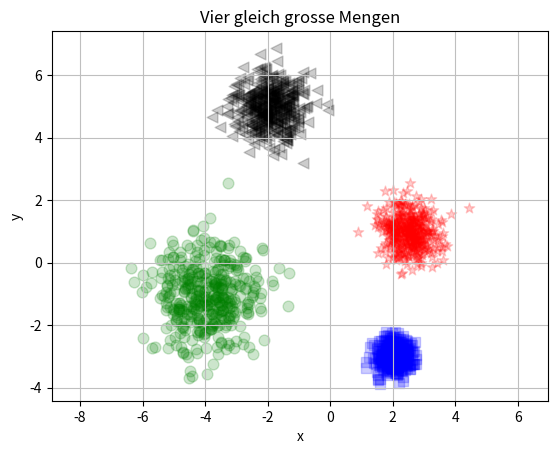
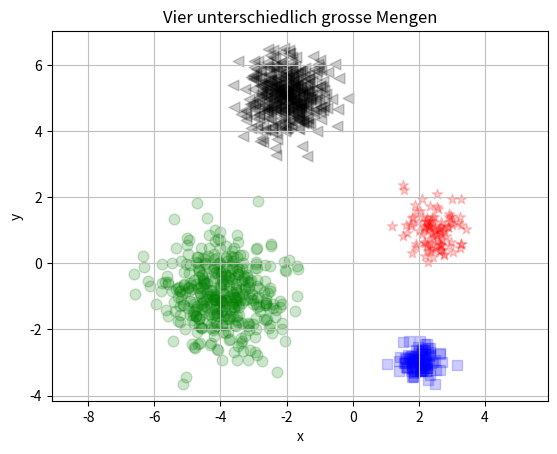
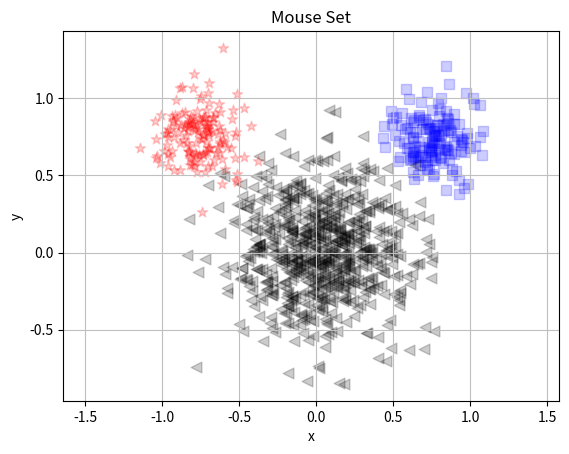
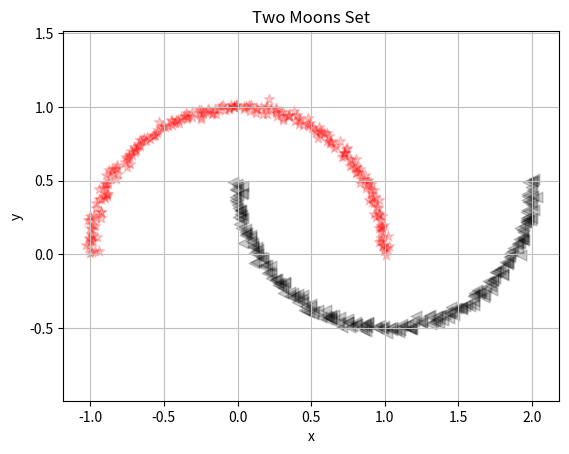
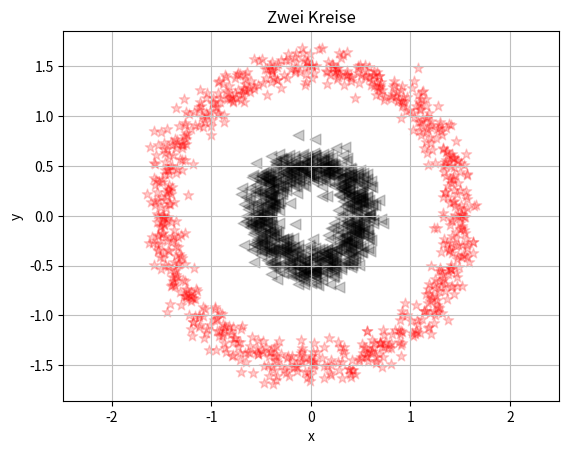
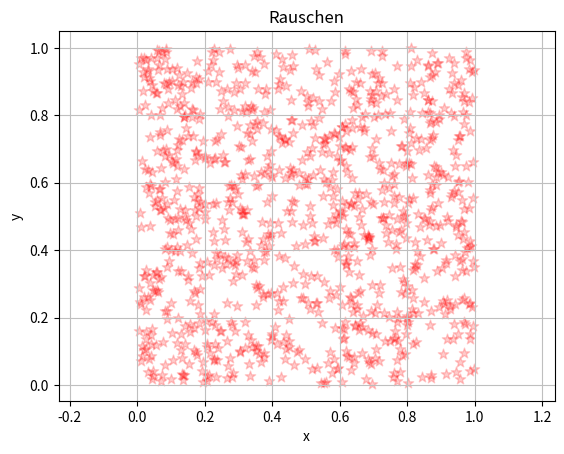
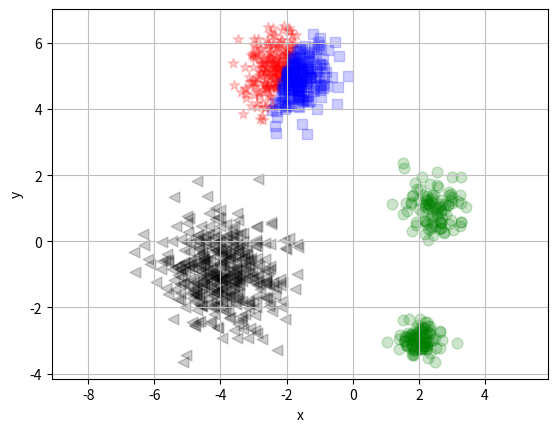

Write the Python code that produced these figures, in order.
import numpy as np
import matplotlib.pyplot as plt

def bubbleSetNormal(mx,my,number,s):
    x = np.random.normal(0, s, number) + mx
    y = np.random.normal(0, s, number) + my
    return(x,y)

def fourBalls(n1,n2,n3,n4):
    np.random.seed(42)        
    dataset = np.zeros( (n1+n2+n3+n4,2) )    
    (dataset[0:n1,0],dataset[0:n1,1])         = bubbleSetNormal( 2.5, 1.0,n1,0.5)     
    (dataset[n1:n1+n2,0],dataset[n1:n1+n2,1]) = bubbleSetNormal( 2.0,-3.0,n2,0.3)    
    (dataset[n1+n2:n1+n2+n3,0],dataset[n1+n2:n1+n2+n3,1]) = bubbleSetNormal(-2.0, 5.0,n3,0.6)   
    (dataset[n1+n2+n3:n1+n2+n3+n4,0],dataset[n1+n2+n3:n1+n2+n3+n4,1]) = bubbleSetNormal(-4.0,-1.0,n4,0.9)        
    return (dataset)    

plt.close('all')
n1=n2=n3=n4=400
# Testbeispiel 1
XBalls = fourBalls(n1,n2,n3,n4)

fig = plt.figure(1)
ax = fig.add_subplot(1,1,1)
ax.scatter(XBalls[0:n1,0]  ,XBalls[0:n1,1],c='red',s=60,alpha=0.2,marker='*')
ax.scatter(XBalls[n1:n1+n2,0],XBalls[n1:n1+n2,1],c='blue',s=60,alpha=0.2,marker='s')
ax.scatter(XBalls[n1+n2:n1+n2+n3,0],XBalls[n1+n2:n1+n2+n3,1],c='black',s=60,alpha=0.2,marker='<')
ax.scatter(XBalls[n1+n2+n3:n1+n2+n3+n4,0],XBalls[n1+n2+n3:n1+n2+n3+n4,1],c='green',s=60,alpha=0.2,marker='o')
ax.set_xlabel('x')
ax.set_ylabel('y')
ax.grid(True,linestyle='-',color='0.75')
ax.set_aspect('equal', 'datalim')
ax.set_title("Vier gleich grosse Mengen")

n1=n2=100
n3=n4=400
# Testbeispiel 2
XBalls2 = fourBalls(n1,n2,n3,n4)

fig = plt.figure(2)
ax = fig.add_subplot(1,1,1)
ax.scatter(XBalls2[0:n1,0]  ,XBalls2[0:n1,1],c='red',s=60,alpha=0.2,marker='*')
ax.scatter(XBalls2[n1:n1+n2,0],XBalls2[n1:n1+n2,1],c='blue',s=60,alpha=0.2,marker='s')
ax.scatter(XBalls2[n1+n2:n1+n2+n3,0],XBalls2[n1+n2:n1+n2+n3,1],c='black',s=60,alpha=0.2,marker='<')
ax.scatter(XBalls2[n1+n2+n3:n1+n2+n3+n4,0],XBalls2[n1+n2+n3:n1+n2+n3+n4,1],c='green',s=60,alpha=0.2,marker='o')
ax.set_xlabel('x')
ax.set_ylabel('y')
ax.grid(True,linestyle='-',color='0.75')
ax.set_aspect('equal', 'datalim')
ax.set_title("Vier unterschiedlich grosse Mengen")

def mouseShape():
    np.random.seed(42)        
    dataset = np.zeros( (1000,2) )    
    (dataset[0:150,0],dataset[0:150,1])       = bubbleSetNormal(-0.75, 0.75,150,0.15)     
    (dataset[150:300,0],dataset[150:300,1])   = bubbleSetNormal( 0.75, 0.75,150,0.15)    
    (dataset[300:1000,0],dataset[300:1000,1]) = bubbleSetNormal( 0, 0,700,0.29)   
    return (dataset) 
# Testbeispiel 3
XBMouse = mouseShape()

fig = plt.figure(3)
ax = fig.add_subplot(1,1,1)
ax.scatter(XBMouse[0:150,0]  ,XBMouse[0:150,1],c='red',s=60,alpha=0.2,marker='*')
ax.scatter(XBMouse[150:300,0],XBMouse[150:300,1],c='blue',s=60,alpha=0.2,marker='s')
ax.scatter(XBMouse[300:1000,0],XBMouse[300:1000,1],c='black',s=60,alpha=0.2,marker='<')
ax.set_xlabel('x')
ax.set_ylabel('y')
ax.grid(True,linestyle='-',color='0.75')
ax.set_aspect('equal', 'datalim')
ax.set_title("Mouse Set")

def twoMoonsProblem( SamplesPerMoon=240, pNoise=2):
    np.random.seed(42) 
    tMoon0 = np.linspace(0, np.pi, SamplesPerMoon)
    tMoon1 = np.linspace(0, np.pi, SamplesPerMoon)
    Moon0x = np.cos(tMoon0)
    Moon0y = np.sin(tMoon0)
    Moon1x = 1 - np.cos(tMoon1)
    Moon1y = 0.5 - np.sin(tMoon1) 
    X = np.vstack((np.append(Moon0x, Moon1x), np.append(Moon0y, Moon1y))).T
    X = X + pNoise/100*np.random.normal(size=X.shape)
    Y = np.hstack([np.zeros(SamplesPerMoon), np.ones(SamplesPerMoon)])
    return X, Y
# Testbeispiel 4
(XMoons,_) = twoMoonsProblem()

fig = plt.figure(4)
ax = fig.add_subplot(1,1,1)
ax.scatter(XMoons[0:240,0]  ,XMoons[0:240,1],c='red',s=60,alpha=0.2,marker='*')
ax.scatter(XMoons[240:480,0],XMoons[240:480,1],c='black',s=60,alpha=0.2,marker='<')
ax.set_xlabel('x')
ax.set_ylabel('y')
ax.grid(True,linestyle='-',color='0.75')
ax.set_aspect('equal', 'datalim')
ax.set_title("Two Moons Set")

def circels():
    np.random.seed(42) 
    phi = np.linspace(0,2*np.pi, 800)
    x1 = 1.5*np.cos(phi)
    y1 = 1.5*np.sin(phi) 
    x2 = 0.5*np.cos(phi)
    y2 = 0.5*np.sin(phi)
    X = np.vstack((np.append(x1,x2), np.append(y1,y2))).T
    X = X + 0.1*np.random.normal(size=X.shape)
    return(X)
# Testbeispiel 5    
Xcircels = circels()

fig = plt.figure(5)
ax = fig.add_subplot(1,1,1)
ax.scatter(Xcircels[0:800,0]   ,Xcircels[0:800,1],c='red',s=60,alpha=0.2,marker='*')
ax.scatter(Xcircels[800:1600,0],Xcircels[800:1600,1],c='black',s=60,alpha=0.2,marker='<')
ax.set_xlabel('x')
ax.set_ylabel('y')
ax.grid(True,linestyle='-',color='0.75')
ax.set_aspect('equal', 'datalim')
ax.set_title("Zwei Kreise")
    
np.random.seed(42) 
# Testbeispiel 6    
XRauschen = np.random.random( (1000,2) )
fig = plt.figure(6)
ax = fig.add_subplot(1,1,1)
ax.scatter(XRauschen[0:1000,0]   ,XRauschen[0:1000,1],c='red',s=60,alpha=0.2,marker='*')
ax.set_xlabel('x')
ax.set_ylabel('y')
ax.grid(True,linestyle='-',color='0.75')
ax.set_aspect('equal', 'datalim')
ax.set_title("Rauschen")


def kmeans(X, noOfClusters,maxIterations=42,p=2):
    Xmin = X.min(axis=0)
    Xmax = X.max(axis=0)
    newcentres = np.random.rand(noOfClusters,X.shape[1])*(Xmax - Xmin)+Xmin
    oldCentres = np.random.rand(noOfClusters,X.shape[1])*(Xmax - Xmin)+Xmin
    count = 0
    
    while np.sum(np.sum(oldCentres-newcentres))!= 0 and count<maxIterations:
        count = count + 1
        oldCentres = np.copy(newcentres)
        distances = ( np.sum( np.abs(X-newcentres[0,:])**p,axis=1) )**(1/p)
        for j in range(1,noOfClusters):
            distancesAdd = ( np.sum( np.abs(X-newcentres[j,:])**p,axis=1) )**(1/p)
            distances = np.vstack( (distances,distancesAdd) )
        cluster = distances.argmin(axis=0)

        for j in range(noOfClusters):
            index = np.flatnonzero(cluster == j)    
            if index.shape[0]>0:
                newcentres[j,:] = np.sum(X[index,:],axis=0)/index.shape[0]
            else:
                distances = ( np.sum( (X-newcentres[j,:])**p,axis=1) )**(1/p)
                i = distances.argmin(axis=0)
                newcentres[j,:] = X[i,:] 
                cluster[i]=j
    return(newcentres,cluster)

np.random.seed(13456) 
(newcentres,cluster) = kmeans(XBalls2,4,p=2)
print(newcentres)
fig = plt.figure(7)
ax = fig.add_subplot(1,1,1)
markers=['*', 's', '<', 'o', 'X', '8', 'p', 'h', 'H', 'D', 'd', 'P']
colorName = ['red','blue','black','green']
for j in range(4):
    index = np.flatnonzero(cluster == j)
    ax.scatter(XBalls2[index,0]  ,XBalls2[index,1],c=colorName[j],s=60,alpha=0.2,marker=markers[j])
ax.set_xlabel('x')
ax.set_ylabel('y')
ax.grid(True,linestyle='-',color='0.75')
ax.set_aspect('equal', 'datalim')
